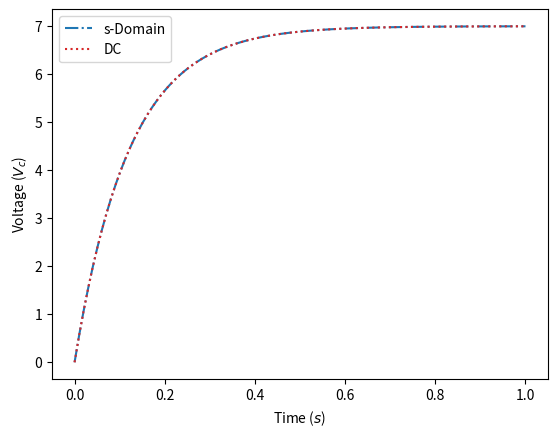

This figure's Python source:
import matplotlib.pyplot as plt
import numpy as np

t = np.linspace(0, 1, 100)

v_laplace = 7 * (1 - np.exp(-t / .121))

v_dc = 7 * (1 - np.exp(-t / .121))

plt.plot(t, v_laplace, label="s-Domain", linestyle="-.", color="C0")
plt.plot(t, v_dc, label="DC", linestyle=":", color="C3")

plt.xlabel("Time ($s$)")
plt.ylabel("Voltage ($V_c$)")

plt.legend()

plt.savefig("plot.png")
